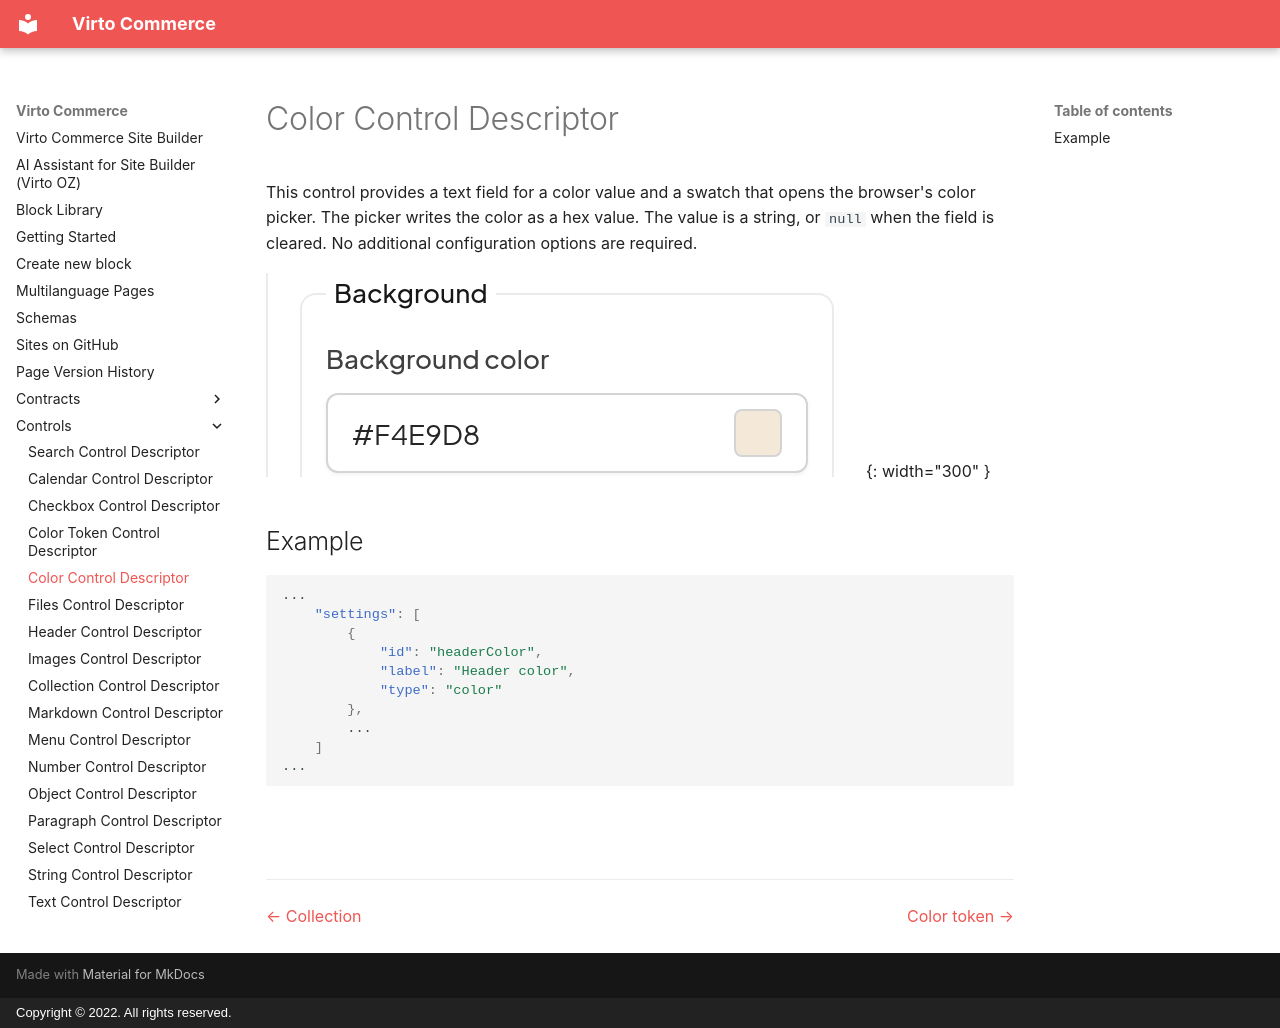

repository: VirtoCommerce/vc-module-site-builder · page: controls/color/index.html · generator: mkdocs · copyright: Copyright © 2022. All rights reserved.

# Color Control Descriptor

This control provides a text field for a color value and a swatch that opens the browser's color picker. The picker writes the color as a hex value. The value is a string, or `null` when the field is cleared. No additional configuration options are required.

![Color control](images/color.png){: width="300" }

## Example

```json
...
    "settings": [
        {
            "id": "headerColor",
            "label": "Header color",
            "type": "color"
        },
        ...
    ]
...
```


<br>
<br>
********

<div style="display: flex; justify-content: space-between;">
    <a href="../list">← Collection </a>
    <a href="../color-token">Color token →</a>
</div>
